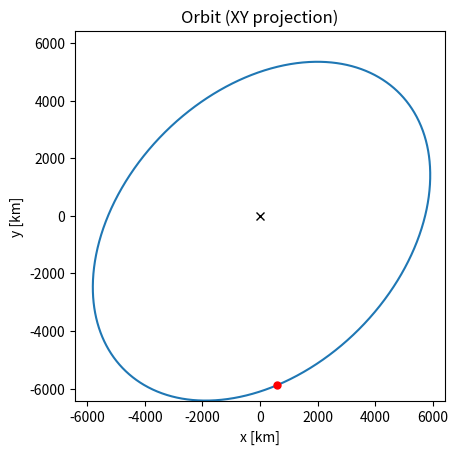
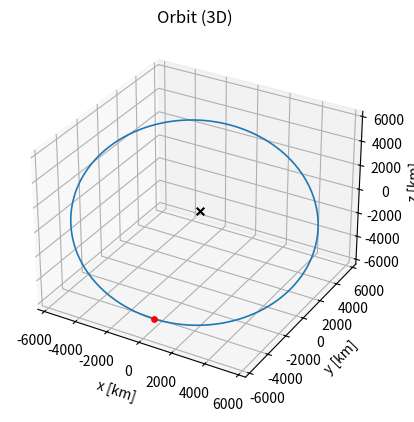
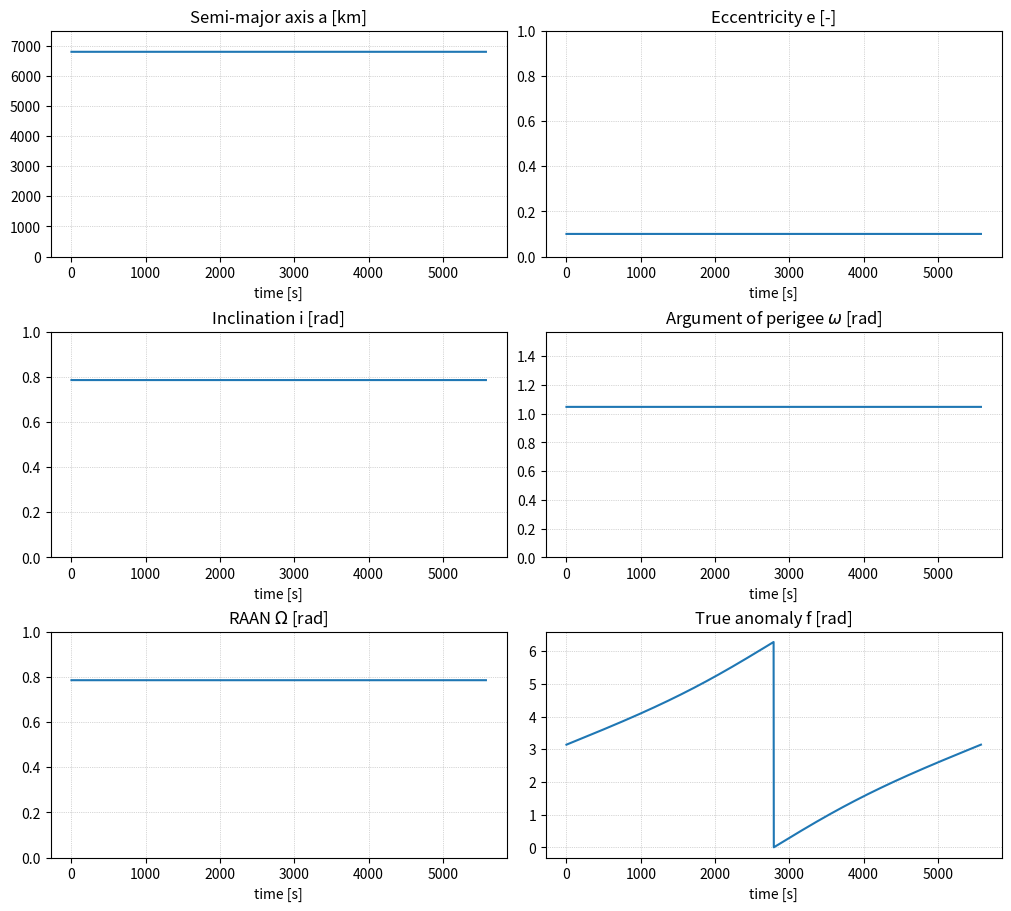

Here is the Python script that generated these plots, in order:
###############################################
# IMPORTS AND SETUP
# Import necessary libraries and configure settings
###############################################
import matplotlib.pyplot as plt
import numpy as np
import scipy as sp

np.set_printoptions(suppress=True)
# plt.rcParams["text.usetex"] = True


###############################################
# HELPER (OPTIONAL) FUNCTIONS TO AID IN DEBUGGING
# These are not graded functions, but may help you debug your code.
###############################################


def plot_orbit_2d(X):
    fig = plt.figure()
    ax = plt.subplot(111)
    ax.set_box_aspect([1, 1, 1])
    return fig


def plot_orbit_3d(X):
    fig, ax = plt.subplots(subplot_kw={"projection": "3d"})
    ax.set_box_aspect([1, 1, 1])
    return fig


def integrate_trajectory(X0, t_span, t_eval):
    # 1D spring mass damper
    def spring_equations_of_motion(t, X):
        x = X[0]
        v = X[1]
        k = 1.0  # spring constant
        m = 1.0  # mass
        c = 0.2
        dxdt = v
        dvdt = -(k / m) * x - (c / m) * v
        return np.array([dxdt, dvdt])

    sol = sp.integrate.solve_ivp(
        spring_equations_of_motion,
        t_span,
        X0,
        t_eval=t_eval,
        rtol=_EPS,
        atol=_EPS,
    )
    return sol


###############################################
# INTERNAL USE CONSTANTS AND FUNCTIONS
###############################################

# CONSTANTS
# Gravitational parameter for Earth in km^3/s^2
_MU = 3.986004418e5
# Machine Epsilon (Threshold Error)
_EPS = 1e-12


# FUNCTIONS
def _wrap_0_2pi(angle):
    a = np.fmod(angle, np.pi*2)
    return a + np.pi*2 if a < 0.0 else a


def _angle_around_h(u, v, h_hat):
    u_n = np.linalg.norm(u)
    v_n = np.linalg.norm(v)
    if u_n < _EPS or v_n < _EPS:
        return 0.0
    cu = np.dot(u, v) / (u_n * v_n)
    cu = np.clip(cu, -1.0, 1.0)
    su = np.dot(h_hat, np.cross(u, v)) / (u_n * v_n)
    return _wrap_0_2pi(np.arctan2(su, cu))


def _two_body_ode(t, X):
    rx, ry, rz, vx, vy, vz = X
    r3 = (rx * rx + ry * ry + rz * rz) ** 1.5
    ax = -_MU * rx / r3
    ay = -_MU * ry / r3
    az = -_MU * rz / r3
    return np.array([vx, vy, vz, ax, ay, az], dtype=float)


def _integrate_one_period(X0, num=2000, rtol=_EPS, atol=_EPS):
    oe0 = state_to_orbital_elements(X0)
    T = orbital_period(oe0)  # raises error if e>=1 or a invalid

    t_eval = np.linspace(0.0, T, num)
    sol = sp.integrate.solve_ivp(
        fun=_two_body_ode,
        t_span=(0.0, T),
        y0=np.asarray(X0, dtype=float),
        t_eval=t_eval,
        rtol=rtol,
        atol=atol,
        # faster alg, optimized for smooth dynamics
        # use RK45 for more complex problems
        method="DOP853",
    )
    if not sol.success:
        raise RuntimeError(f"solve_ivp failed: {sol.message}")
    # (N, 6) array
    Y = sol.y.T
    return sol.t, Y


def _equal_lims_for_xyz(ax, x, y, z):
    rmax = np.max(np.abs(np.concatenate([x, y, z])))
    if rmax == 0:
        rmax = 1.0
    ax.set_xlim(-rmax, rmax)
    ax.set_ylim(-rmax, rmax)
    # 3D axes also have zlim; call on 3D axes only
    if hasattr(ax, "set_zlim"):
        ax.set_zlim(-rmax, rmax)


###############################################
# REQUIRED FUNCTIONS FOR AUTOGRADER
# Keep the function signatures the same!!
###############################################


# REQUIRED
# Problem 3a:
def state_to_orbital_elements(X):
    r = np.array(X[:3], dtype=float)
    v = np.array(X[3:], dtype=float)

    rnorm = np.linalg.norm(r)
    vnorm = np.linalg.norm(v)

    h = np.cross(r, v)
    hnorm = np.linalg.norm(h)
    k_hat = np.array([0.0, 0.0, 1.0])

    # Node vector (pointing toward ascending node)
    n = np.cross(k_hat, h)
    nnorm = np.linalg.norm(n)

    # Eccentricity vector
    e_vec = (np.cross(v, h) / _MU) - (r / rnorm)
    e = np.linalg.norm(e_vec)

    # Semi-major axis (vis-viva)
    energy = vnorm**2 / 2.0 - _MU / rnorm
    if abs(e - 1.0) < _EPS:  # Parabolic (no finite a)
        a = np.inf
    else:
        a = -_MU / (2.0 * energy)

    # Inclination
    i = np.arccos(np.clip(h[2] / max(hnorm, _EPS), -1.0, 1.0))

    # Unit angular-momentum for signed angles
    h_hat = h / max(hnorm, _EPS)

    # RAAN (Omega)
    if nnorm < _EPS:
        Omega = 0.0  # equatorial: undefined; set to 0 by convention
    else:
        Omega = _wrap_0_2pi(np.arctan2(n[1], n[0]))

    # Argument of perigee (omega) and true anomaly (f)
    if e < _EPS:
        # Circular: argument of perigee undefined.
        # Use argument of latitude u = angle from node to r.
        if nnorm < _EPS:
            # Circular + equatorial: everything undefined; use x-axis reference
            omega = 0.0
            f = _wrap_0_2pi(np.arctan2(r[1], r[0]))
        else:
            omega = 0.0
            f = _angle_around_h(n, r, h_hat)  # u
    else:
        # Non-circular: compute ω and f with signed angles in orbital plane
        if nnorm < _EPS:
            # Equatorial, non-circular: use x-axis as reference for ω
            ref = np.array([1.0, 0.0, 0.0])
            omega = _angle_around_h(ref, e_vec, h_hat)
        else:
            omega = _angle_around_h(n, e_vec, h_hat)

        f = _angle_around_h(e_vec, r, h_hat)

    return np.array([a, e, i, omega, Omega, f])


# REQUIRED
# Problem 3b
def orbital_elements_to_state(oe):
    a, e, i, omega, Omega, f = [float(x) for x in oe]

    if e >= 1.0 - _EPS and not np.isinf(a):
        raise ValueError("Must provide an elliptical orbit (e < 1).")

    # Semi-latus rectum
    p = a * (1.0 - e**2)

    # Perifocal coordinates (PQW frame)
    r_pf = (p / (1.0 + e * np.cos(f))) * np.array([np.cos(f), np.sin(f), 0.0])
    v_pf = np.sqrt(_MU / p) * np.array([-np.sin(f), e + np.cos(f), 0.0])

    # Rotation from PQW -> ECI (3-1-3 sequence)
    R_pqw_eci = sp.spatial.transform.Rotation.from_euler("ZXZ", [-omega, -i, -Omega])
    r_eci = r_pf @ R_pqw_eci.as_matrix()
    v_eci = v_pf @ R_pqw_eci.as_matrix()

    X_N = np.concatenate([r_eci, v_eci])

    return X_N


# REQUIRED
# Problem 3c
def orbital_period(oe):
    a = float(oe[0])
    e = float(oe[1])
    if e >= 1.0 - _EPS:
        raise ValueError(
            "Orbital period is defined only for elliptical orbits (e < 1)."
        )
    if a <= 0.0 or not np.isfinite(a):
        raise ValueError(
            "Semi-major axis must be positive and finite for an elliptical orbit."
        )
    period = np.pi*2 * np.sqrt(a**3 / _MU)

    return period


# REQUIRED
# Problem 4a
def plot_orbits(X_N):
    figs = []
    t, Y = _integrate_one_period(X_N)
    x, y, z = Y[:, 0], Y[:, 1], Y[:, 2]

    # Plot 2D XY
    fig2d, ax2d = plt.subplots()
    ax2d.plot(x, y, lw=1.5)
    ax2d.plot([x[0]], [y[0]], marker="o", color="r", ms=5)  # start
    ax2d.plot([0], [0], marker="x", color="k", ms=6)  # focus/body at origin
    ax2d.set_xlabel("x [km]")
    ax2d.set_ylabel("y [km]")
    ax2d.set_aspect("equal", adjustable="box")
    _equal_lims_for_xyz(ax2d, x, y, z)
    ax2d.set_title("Orbit (XY projection)")
    figs.append(fig2d)

    # Plot 3D XYZ
    fig3d = plt.figure()
    ax3d = fig3d.add_subplot(111, projection="3d")
    ax3d.plot3D(x, y, z, lw=1.2)
    ax3d.scatter([x[0]], [y[0]], [z[0]], marker="o", color="r", s=15)  # start
    ax3d.scatter([0], [0], [0], marker="x", color="k", s=30)  # central body
    ax3d.set_xlabel("x [km]")
    ax3d.set_ylabel("y [km]")
    ax3d.set_zlabel("z [km]")
    _equal_lims_for_xyz(ax3d, x, y, z)
    ax3d.set_title("Orbit (3D)")
    figs.append(fig3d)

    return figs


# REQUIRED
# Problem 4b
def plot_oe_v_time(X_N):
    figs = []
    t, Y = _integrate_one_period(X_N)

    # Compute orbital elements over time
    N = Y.shape[0]
    a = np.empty(N)
    e = np.empty(N)
    inc = np.empty(N)
    argp = np.empty(N)
    raan = np.empty(N)
    tru = np.empty(N)

    # Convert state vector to orbital elements for each timestep
    for k in range(N):
        a[k], e[k], inc[k], argp[k], raan[k], tru[k] = state_to_orbital_elements(Y[k])

    # Set up plots
    fig, axs = plt.subplots(3, 2, figsize=(10, 9), constrained_layout=True)
    axs = axs.ravel()
    for ax in axs:
        ax.set_xlabel("time [s]")
        ax.grid(True, ls=":", lw=0.5)

    # Plot semi major axis (a)
    axs[0].plot(t, a)
    axs[0].set_title("Semi-major axis a [km]")
    axs[0].set_ylim(0, 7500)

    # Plot eccentricity (e)
    axs[1].plot(t, e)
    axs[1].set_title("Eccentricity e [-]")
    axs[1].set_ylim(0, 1)

    # Plot inclination (i)
    axs[2].plot(t, inc)
    axs[2].set_title("Inclination i [rad]")
    axs[2].set_ylim(0, 1)

    # Plot argument of perigee (ω)
    axs[3].plot(t, argp)
    axs[3].set_title("Argument of perigee $\\omega$ [rad]")
    axs[3].set_ylim(0, np.pi/2)

    # Plot right ascension of the ascending node (Ω)
    axs[4].plot(t, raan)
    axs[4].set_title("RAAN $\\Omega$ [rad]")
    axs[4].set_ylim(0, 1)

    # Plot true anomaly (f)
    axs[5].plot(t, tru)
    axs[5].set_title("True anomaly f [rad]")
    # axs[5].set_ylim(0, np.pi*2)

    figs.append(fig)
    return figs


# REQUIRED
# Problem 4c
def discussion():
    return "Due to being a pure two-body point-mass model (with no external forces nor third-body effects), the orbital plots depict a closed elliptical path, with perfectly repeated motion. A closed elliptical path should depict constant orbital elements a, e, i, ω, Ω — which we see in their respective orbital element plots. Such motion should also have steady procession in f wrt. time: beginning at f=f₀, wrapping at f=2π, and continuing its procession until f=f₀ again — which we also see in its respective orbital element plot. Thus, all depicted behavior in the plots makes sense, as they line up with the expected behavior for a pure two-body system."


###############################################
# Main Script to test / debug your code
# This will NOT be run by the autograder!
# The individual functions above will be called and tested
###############################################


def main():
    #############
    # provided
    #############
    r_N_truth = np.array([594.193479, -5881.90168, -4579.29092])
    v_N_truth = np.array([5.97301650, 2.50988687, -2.44880269])
    X_N_truth = np.concatenate((r_N_truth, v_N_truth))
    oe_truth = np.array([6798.1366, 0.1, np.pi / 4, np.pi / 3, np.pi / 4, np.pi])

    #############
    # solutions
    #############
    oe_fake = state_to_orbital_elements(X_N_truth)
    print(oe_fake)

    X_N_fake = orbital_elements_to_state(oe_truth)
    print(X_N_fake)

    plot_orbits(X_N_truth)
    plot_oe_v_time(X_N_truth)
    plt.show()


if __name__ == "__main__":
    main()
